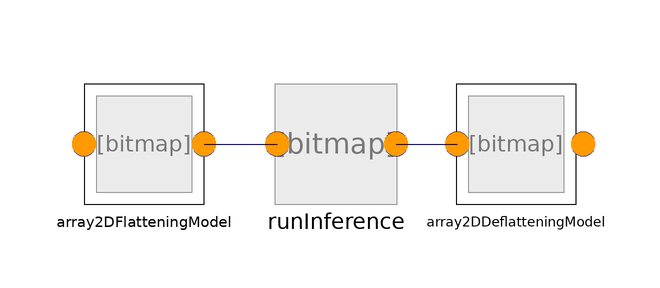

The Modelica model whose source follows is shown above as a component diagram (icons at their Placement, wires along their Line points).

model BaseFeedForwardNeuralNet
  extends BaseGenericNeuralNet(
    final stateful=false,
    final outputSizes={batchSize, numberOfOutputs},
    final outputDimensions=2,
    final inputSizes={batchSize, numberOfInputs},
    final inputDimensions=2,
    final samplePeriod=0);

  parameter Integer numberOfInputs "Number of Real Inputs";
  parameter Integer numberOfOutputs "Number of Real Outputs";

  parameter Integer batchSize=1 "Number of parallel batched simulations";

  Internal.Utilities.SubModels.Array2DFlatteningModel array2DFlatteningModel(final numberOfInputs=numberOfInputs, final batchSize=batchSize) annotation (Placement(transformation(extent={{-42,-10},{-22,10}})));
  Internal.Utilities.SubModels.Array2DDeflatteningModel array2DDeflatteningModel(final numberOfOutput=numberOfOutputs,
      final batchSize=batchSize)                                                                                                      annotation (Placement(transformation(extent={{20,-10},{40,10}})));
equation
  connect(array2DFlatteningModel.flatArray, runInference.realVectorInput)
    annotation (Line(points={{-22,0},{-9.8,0}}, color={0,0,127}));
  connect(runInference.y, array2DDeflatteningModel.flatArray) annotation (Line(points={{10,0},{20.2,0}}, color={0,0,127}));
  annotation (Documentation(info="<html>
<p>This is a specialized version of the BaseGenericNeuralNet. It can be used for neural networks which use several scalar inputs and outputs. The user has to create the wanted inputs and has to connect them to the input of the block array2DFlatteningModel. This input has the same shape [batchSize, numberOfInputs] of the input used in the tensorflow model. The individual input have to be fed into the last dimension. A batch size can be used simultaneously calculation.</p>
<p>The example <a href=\"modelica://SMArtIInt.Tester.PipeHeatTransferExample.PipeLocalHeatTransfer_smallNN\">PipeLocalHeatTransfer_smallNN </a>extends this model.</p>
</html>"));
end BaseFeedForwardNeuralNet;